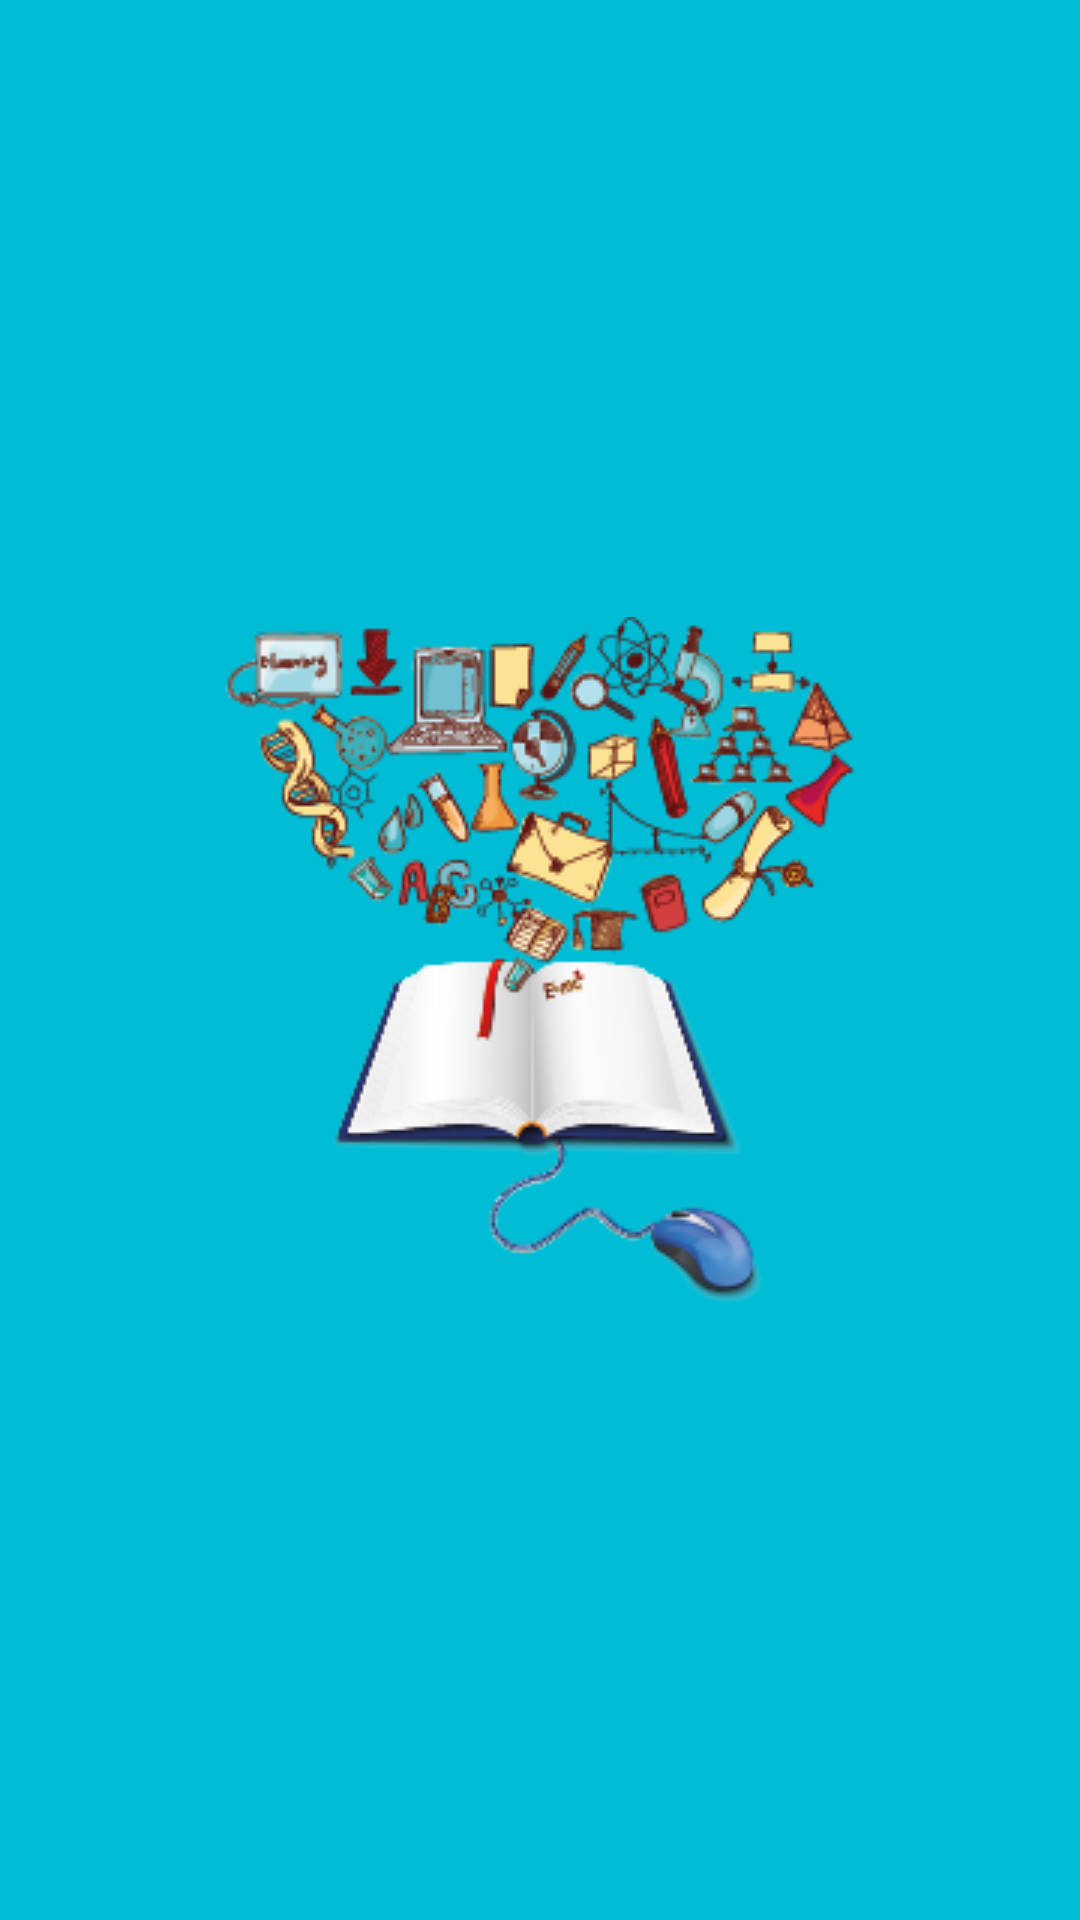

Android layout source for this screen:
<!-- AndroidManifest.xml: application theme AppTheme -->
<!-- res/layout/activity_splashscreen.xml -->
<?xml version="1.0" encoding="utf-8"?>
<androidx.constraintlayout.widget.ConstraintLayout xmlns:android="http://schemas.android.com/apk/res/android"
    xmlns:app="http://schemas.android.com/apk/res-auto"
    xmlns:tools="http://schemas.android.com/tools"
    android:layout_width="match_parent"
    android:layout_height="match_parent"
    tools:context=".SplashscreenActivity"
    android:background="@color/colorPrimary">

    <ImageView
        android:id="@+id/imageView1"
        android:layout_width="wrap_content"
        android:layout_height="wrap_content"
        android:src="@mipmap/splash_screen_smart_education_logo"
        app:layout_constraintBottom_toBottomOf="parent"
        app:layout_constraintEnd_toEndOf="parent"
        app:layout_constraintStart_toStartOf="parent"
        app:layout_constraintTop_toTopOf="parent" />

</androidx.constraintlayout.widget.ConstraintLayout>
<!-- resources referenced by this layout -->
<resources>
  <color name="colorPrimary">#00BCD4</color>
  <!-- mipmap splash_screen_smart_education_logo: png bitmap (mipmap-mdpi, 44038 bytes) -->
  <style name="AppTheme" parent="Theme.MaterialComponents.Light.NoActionBar.Bridge">
          
          <item name="colorPrimary">@color/colorPrimary</item>
          <item name="colorPrimaryDark">@color/colorPrimaryDark</item>
          <item name="colorAccent">@color/colorAccent</item>
  
          <item name="android:windowContentTransitions">true</item>
      </style>
  <color name="colorPrimaryDark">#0097A7</color>
  <color name="colorAccent">#009688</color>
</resources>
